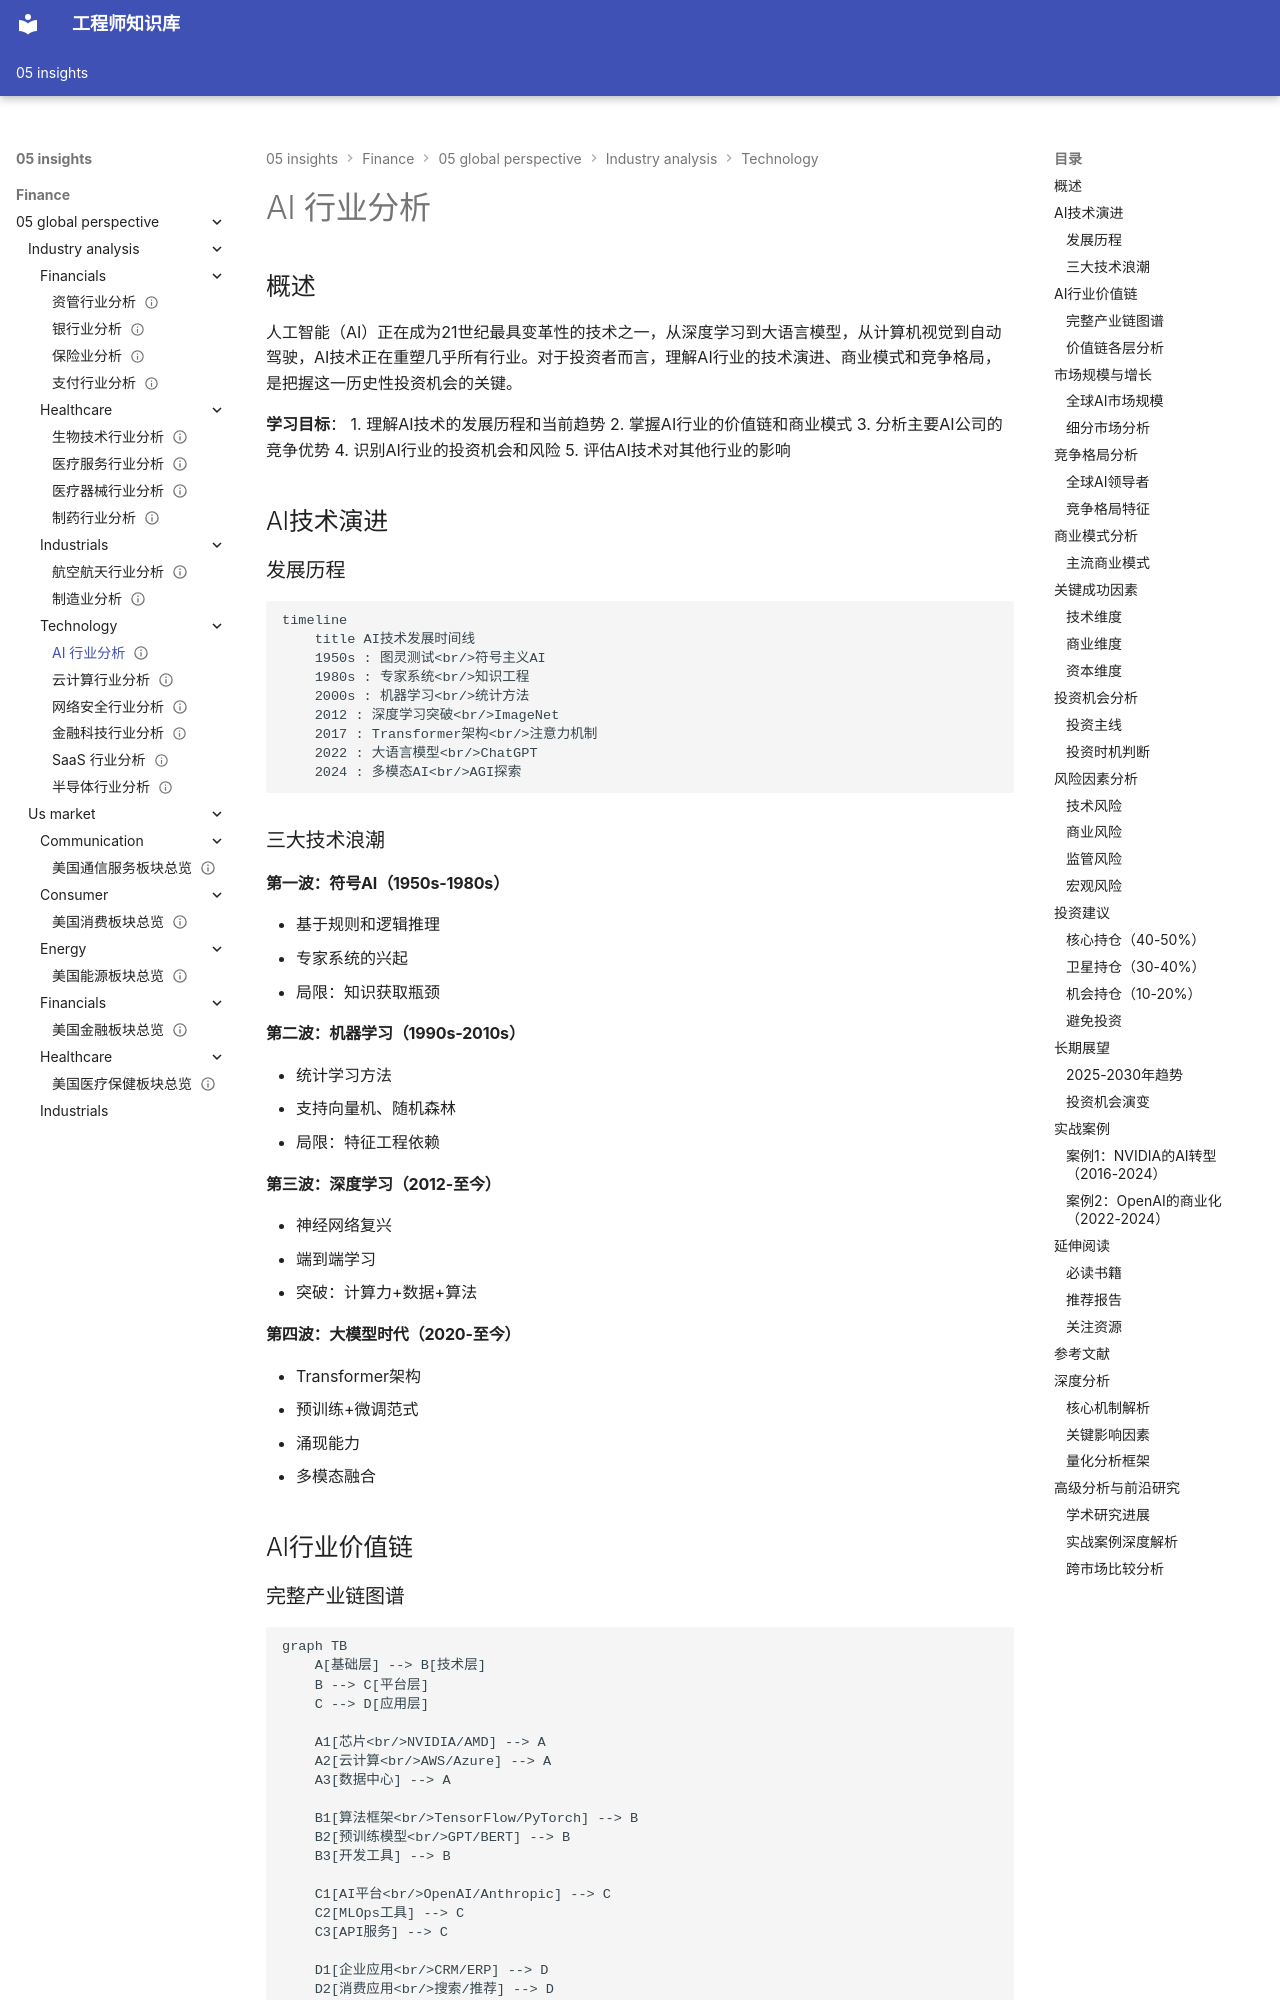

repository: Vuiora/knowledge-os · page: 05-insights/finance/05-global-perspective/industry-analysis/technology/ai-industry/index.html · generator: mkdocs

---
title: AI 行业分析
description: 人工智能行业深度分析，涵盖技术趋势、市场格局、商业模式和投资机会
slug: ai-industry-analysis
domain: 金融洞察
module: 全球投资视角
content_type: article
skill_level: advanced
tags:
- AI
- 科技行业
- 行业分析
prerequisites:
- technology-basics
- industry-analysis-framework
related_contents:
- semiconductor-industry
- cloud-computing
- technology-growth
estimated_time: 60
difficulty_score: 4
author: 金融知识体系
created_at: '2024-01-01'
updated_at: '2024-01-01'
version: '1.0'
language: zh-CN
status: published
is_featured: true
---

# AI 行业分析

## 概述

人工智能（AI）正在成为21世纪最具变革性的技术之一，从深度学习到大语言模型，从计算机视觉到自动驾驶，AI技术正在重塑几乎所有行业。对于投资者而言，理解AI行业的技术演进、商业模式和竞争格局，是把握这一历史性投资机会的关键。

**学习目标**：
1. 理解AI技术的发展历程和当前趋势
2. 掌握AI行业的价值链和商业模式
3. 分析主要AI公司的竞争优势
4. 识别AI行业的投资机会和风险
5. 评估AI技术对其他行业的影响

## AI技术演进

### 发展历程

```mermaid
timeline
    title AI技术发展时间线
    1950s : 图灵测试<br/>符号主义AI
    1980s : 专家系统<br/>知识工程
    2000s : 机器学习<br/>统计方法
    2012 : 深度学习突破<br/>ImageNet
    2017 : Transformer架构<br/>注意力机制
    2022 : 大语言模型<br/>ChatGPT
    2024 : 多模态AI<br/>AGI探索
```


### 三大技术浪潮

#### 第一波：符号AI（1950s-1980s）
- 基于规则和逻辑推理
- 专家系统的兴起
- 局限：知识获取瓶颈

#### 第二波：机器学习（1990s-2010s）
- 统计学习方法
- 支持向量机、随机森林
- 局限：特征工程依赖

#### 第三波：深度学习（2012-至今）
- 神经网络复兴
- 端到端学习
- 突破：计算力+数据+算法

#### 第四波：大模型时代（2020-至今）
- Transformer架构
- 预训练+微调范式
- 涌现能力
- 多模态融合
